Run: headless pygame with SDL's dummy video driver; simulated clock (each Clock.tick advances the game by its frame time, no real sleeping); random seed 0; keys injected as events and as key.get_pressed() state; no mouse input.
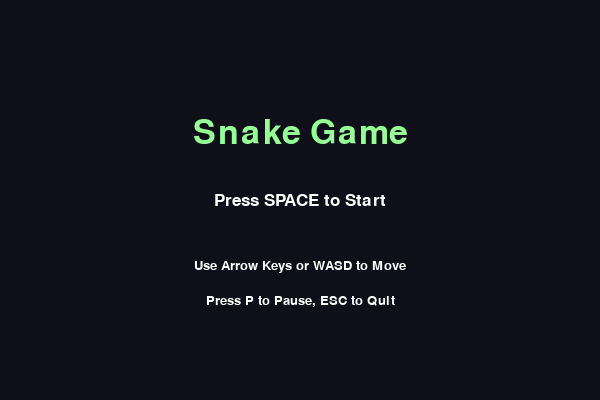
Frame 1 of 4 · flips 1–60 · no input
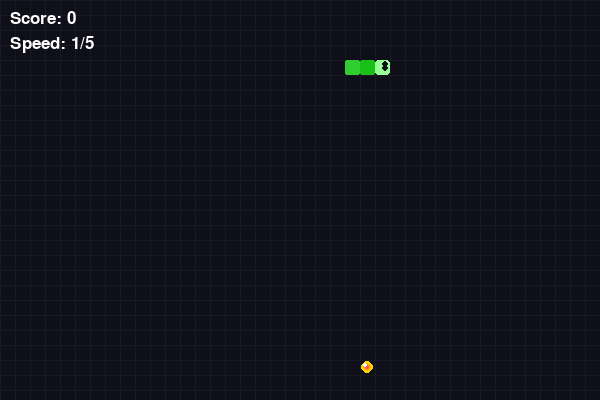
Frame 2 of 4 · flips 61–180 · tapped SPACE, RETURN · held RIGHT (→), D
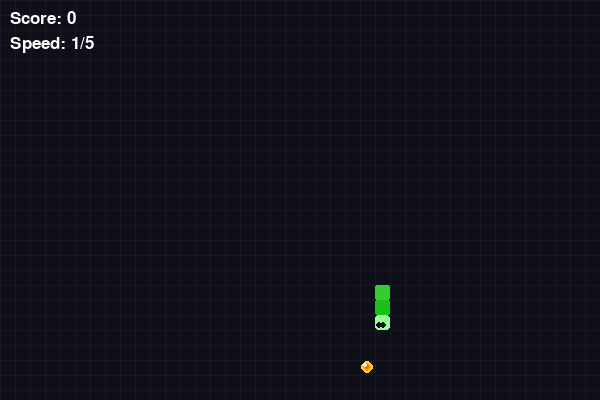
Frame 3 of 4 · flips 181–300 · held DOWN (↓), S
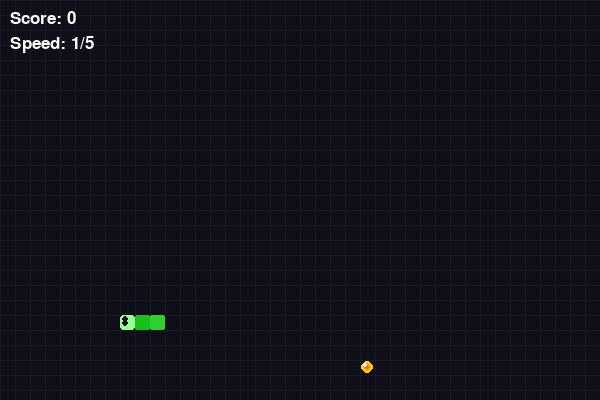
Frame 4 of 4 · flips 301–420 · held LEFT (←), A, UP (↑), W

The pygame program that drew these frames:

import pygame, sys, random, time, os, math

# 颜色初始化 - 使用更现代的配色方案
black = pygame.Color(15, 15, 25)  # 深色背景
white = pygame.Color(255, 255, 255)
red = pygame.Color(255, 85, 85)  # 柔和的红色
green = pygame.Color(85, 255, 85)  # 柔和的绿色
blue = pygame.Color(85, 85, 255)  # 柔和的蓝色
dark_green = pygame.Color(0, 180, 0)  # 深绿色
light_green = pygame.Color(150, 255, 150)  # 浅绿色
yellow = pygame.Color(255, 215, 0)  # 金黄色
purple = pygame.Color(180, 85, 255)  # 紫色
orange = pygame.Color(255, 165, 0)  # 橙色

# 窗口大小 - 增大窗口以获得更好的视觉效果
windows_size = [600, 400]

# pygame初始化
errors = pygame.init()
if errors[1] > 0:
    print(f'[!] {errors[1]} errors happened when initialising game, exiting...')
    sys.exit(-1)
else:
    print('[+] game initialising successfully!')

# 设置窗口及其信息
pygame.display.set_caption('Snake Game')
window = pygame.display.set_mode(windows_size)

# 设置fps
fps = pygame.time.Clock()

# 设置速度 - 初始速度稍慢，便于操作
speed = 8
# 增加速度的阈值
speed_increase_threshold = 5

# 设置蛇方块大小 - 增大方块大小
body_size = 15
# 蛇变量 
head_pos = [120, 60]
body_pos = [[120, 60], [105, 60], [90, 60]] 

# 食物变量
food_pos = [random.randrange(0, windows_size[0] // body_size) * body_size, 
           random.randrange(0, windows_size[1] // body_size) * body_size]
# FOOD FLAG
food_flag = True

# 方向 - 使用数字表示方向，便于处理
UP = 0
DOWN = 1
LEFT = 2
RIGHT = 3
direction = RIGHT
# head下一个位置方向
next_direction = RIGHT

# 分数
score = 0

# 游戏状态
game_started = False
game_paused = False

# 蛇移动计时器
move_timer = 0
move_delay = 100  # 初始移动延迟（毫秒）

# 蛇移动平滑度
snake_trail = []  # 存储蛇的移动轨迹
trail_length = 3  # 轨迹长度
smooth_factor = 0.3  # 平滑因子

# 游戏速度优化
base_move_delay = 100  # 基础移动延迟
min_move_delay = 40    # 最小移动延迟（最快速度）
move_delay_reduction = 8  # 每次速度提升的延迟减少量
speed_levels = 5       # 速度等级数量

# 帧率优化
target_fps = 60       # 目标帧率
frame_skip = False     # 是否跳帧
performance_mode = False  # 性能模式

# 跨平台字体加载
def get_font(size):
    # 尝试加载系统字体，跨平台兼容
    try:
        if os.name == 'nt':  # Windows
            return pygame.font.SysFont('times new roman', size)
        else:  # Linux/Mac
            return pygame.font.SysFont('Arial', size)
    except:
        # 如果系统字体加载失败，使用默认字体
        return pygame.font.Font(None, size)

# 绘制网格背景
def draw_grid():
    # 绘制淡色网格线
    grid_color = pygame.Color(25, 25, 35)
    for x in range(0, windows_size[0], body_size):
        pygame.draw.line(window, grid_color, (x, 0), (x, windows_size[1]), 1)
    for y in range(0, windows_size[1], body_size):
        pygame.draw.line(window, grid_color, (0, y), (windows_size[0], y), 1)

# 绘制圆形食物
def draw_food():
    # 绘制一个带渐变效果的圆形食物
    center = (food_pos[0] + body_size // 2, food_pos[1] + body_size // 2)
    radius = body_size // 2 - 1
    
    # 绘制多层圆形以创建渐变效果
    pygame.draw.circle(window, yellow, center, radius)
    pygame.draw.circle(window, orange, center, radius - 2)
    pygame.draw.circle(window, red, center, radius - 4)
    
    # 添加高光效果
    highlight_pos = (center[0] - radius // 3, center[1] - radius // 3)
    pygame.draw.circle(window, white, highlight_pos, radius // 3)

# 绘制蛇
def draw_snake():
    # 添加蛇头到轨迹
    if len(snake_trail) == 0 or snake_trail[0] != head_pos:
        snake_trail.insert(0, [head_pos[0], head_pos[1]])
    
    # 限制轨迹长度
    while len(snake_trail) > trail_length:
        snake_trail.pop()
    
    for i, pos in enumerate(body_pos):
        # 计算渐变颜色
        if i == 0:  # 蛇头
            color = light_green
            # 绘制蛇头为圆角矩形
            rect = pygame.Rect(pos[0], pos[1], body_size, body_size)
            pygame.draw.rect(window, color, rect, border_radius=3)
            
            # 添加眼睛
            eye_size = 3
            if direction == RIGHT:
                eye1_pos = (pos[0] + body_size - 5, pos[1] + 4)
                eye2_pos = (pos[0] + body_size - 5, pos[1] + body_size - 7)
            elif direction == LEFT:
                eye1_pos = (pos[0] + 5, pos[1] + 4)
                eye2_pos = (pos[0] + 5, pos[1] + body_size - 7)
            elif direction == UP:
                eye1_pos = (pos[0] + 4, pos[1] + 5)
                eye2_pos = (pos[0] + body_size - 7, pos[1] + 5)
            else:  # DOWN
                eye1_pos = (pos[0] + 4, pos[1] + body_size - 5)
                eye2_pos = (pos[0] + body_size - 7, pos[1] + body_size - 5)
                
            pygame.draw.circle(window, black, eye1_pos, eye_size)
            pygame.draw.circle(window, black, eye2_pos, eye_size)
        else:  # 蛇身
            # 渐变颜色
            color_factor = max(0.4, 1.0 - (i / len(body_pos)) * 0.5)
            r = int(dark_green.r * color_factor + light_green.r * (1 - color_factor))
            g = int(dark_green.g * color_factor + light_green.g * (1 - color_factor))
            b = int(dark_green.b * color_factor + light_green.b * (1 - color_factor))
            color = pygame.Color(r, g, b)
            
            # 绘制圆角矩形
            rect = pygame.Rect(pos[0], pos[1], body_size, body_size)
            pygame.draw.rect(window, color, rect, border_radius=2)
            
            # 添加平滑过渡效果
            if i < len(body_pos) - 1:
                next_pos = body_pos[i+1]
                # 计算连接点
                if i < len(snake_trail):
                    # 使用轨迹进行平滑过渡
                    trail_pos = snake_trail[min(i, len(snake_trail)-1)]
                    # 绘制连接部分
                    pygame.draw.line(window, color, 
                                    (pos[0] + body_size // 2, pos[1] + body_size // 2),
                                    (next_pos[0] + body_size // 2, next_pos[1] + body_size // 2), 
                                    body_size - 2)

# 绘制游戏开始界面
def draw_start_screen():
    title_font = get_font(50)
    title_text = title_font.render('Snake Game', True, light_green)
    title_rect = title_text.get_rect(center=(windows_size[0] // 2, windows_size[1] // 3))
    
    instruction_font = get_font(25)
    instruction_text = instruction_font.render('Press SPACE to Start', True, white)
    instruction_rect = instruction_text.get_rect(center=(windows_size[0] // 2, windows_size[1] // 2))
    
    control_font = get_font(20)
    control_text1 = control_font.render('Use Arrow Keys or WASD to Move', True, white)
    control_rect1 = control_text1.get_rect(center=(windows_size[0] // 2, windows_size[1] * 2 // 3))
    
    control_text2 = control_font.render('Press P to Pause, ESC to Quit', True, white)
    control_rect2 = control_text2.get_rect(center=(windows_size[0] // 2, windows_size[1] * 3 // 4))
    
    window.fill(black)
    window.blit(title_text, title_rect)
    window.blit(instruction_text, instruction_rect)
    window.blit(control_text1, control_rect1)
    window.blit(control_text2, control_rect2)
    pygame.display.flip()

# 绘制暂停界面
def draw_pause_screen():
    pause_font = get_font(50)
    pause_text = pause_font.render('PAUSED', True, yellow)
    pause_rect = pause_text.get_rect(center=(windows_size[0] // 2, windows_size[1] // 2))
    
    resume_font = get_font(25)
    resume_text = resume_font.render('Press P to Resume', True, white)
    resume_rect = resume_text.get_rect(center=(windows_size[0] // 2, windows_size[1] * 2 // 3))
    
    window.blit(pause_text, pause_rect)
    window.blit(resume_text, resume_rect)
    pygame.display.flip()

# 跨平台事件处理
def handle_events():
    global direction, next_direction, game_started, game_paused, performance_mode
    
    for event in pygame.event.get():
        if event.type == pygame.QUIT:
            pygame.quit()
            sys.exit()
        # 更新方向
        elif event.type == pygame.KEYDOWN:
            if not game_started:
                if event.key == pygame.K_SPACE:
                    game_started = True
            elif game_paused:
                if event.key == pygame.K_p or event.key == pygame.K_SPACE:
                    game_paused = False
            else:
                # 方向控制 - 改进为更响应的控制
                if event.key == pygame.K_UP or event.key == ord('w'):
                    if direction != DOWN:
                        next_direction = UP
                if event.key == pygame.K_DOWN or event.key == ord('s'):
                    if direction != UP:
                        next_direction = DOWN
                if event.key == pygame.K_LEFT or event.key == ord('a'):
                    if direction != RIGHT:
                        next_direction = LEFT
                if event.key == pygame.K_RIGHT or event.key == ord('d'):
                    if direction != LEFT:
                        next_direction = RIGHT
                if event.key == pygame.K_p:
                    game_paused = True
                if event.key == pygame.K_ESCAPE:
                    pygame.event.post(pygame.event.Event(pygame.QUIT))
                # 性能模式切换
                if event.key == pygame.K_F1:
                    performance_mode = not performance_mode
                    print(f"Performance mode: {'ON' if performance_mode else 'OFF'}")

# 移动蛇
def move_snake():
    global direction, head_pos, move_timer, move_delay, snake_trail, food_flag, score
    
    # 更新方向
    direction = next_direction
    
    # 计算新头部位置
    new_head_pos = [body_pos[0][0], body_pos[0][1]]  # 复制当前位置
    
    if direction == UP:
        new_head_pos[1] -= body_size
    elif direction == DOWN:
        new_head_pos[1] += body_size
    elif direction == RIGHT:
        new_head_pos[0] += body_size
    elif direction == LEFT:
        new_head_pos[0] -= body_size
    
    # 更新蛇头位置
    body_pos.insert(0, new_head_pos)
    head_pos = new_head_pos  # 更新head_pos引用
    
    # 检测蛇头是否与食物重合由此决定是否删除蛇尾巴
    if head_pos[0] == food_pos[0] and head_pos[1] == food_pos[1]:
        update_score()
        food_flag = False
        # 每吃一定数量的食物增加速度
        if score % speed_increase_threshold == 0:
            # 计算新的移动延迟，确保不会低于最小延迟
            new_delay = max(min_move_delay, move_delay - move_delay_reduction)
            move_delay = new_delay
    else:
        body_pos.pop()

# 更新分数
def update_score():
    global score
    score += 1

# game over
def game_over():
    over_font = get_font(50)
    over_rder = over_font.render('Game Over!', True, red)
    over_rect = over_rder.get_rect()
    over_rect.midtop = (windows_size[0] / 2, windows_size[1] / 3)
    
    score_font = get_font(30)
    score_text = score_font.render(f'Final Score: {score}', True, white)
    score_rect = score_text.get_rect()
    score_rect.midtop = (windows_size[0] / 2, windows_size[1] / 2)
    
    restart_font = get_font(25)
    restart_text = restart_font.render('Press SPACE to Play Again', True, white)
    restart_rect = restart_text.get_rect()
    restart_rect.midtop = (windows_size[0] / 2, windows_size[1] * 2 // 3)
    
    window.fill(black)
    window.blit(over_rder, over_rect)
    window.blit(score_text, score_rect)
    window.blit(restart_text, restart_rect)
    pygame.display.flip()
    
    # 等待用户输入
    waiting = True
    while waiting:
        for event in pygame.event.get():
            if event.type == pygame.QUIT:
                pygame.quit()
                sys.exit()
            elif event.type == pygame.KEYDOWN:
                if event.key == pygame.K_SPACE:
                    waiting = False
                    reset_game()
                elif event.key == pygame.K_ESCAPE:
                    pygame.event.post(pygame.event.Event(pygame.QUIT))

# 重置游戏
def reset_game():
    global head_pos, body_pos, food_pos, food_flag, direction, next_direction, score, game_started, game_paused, move_delay, move_timer, snake_trail
    
    head_pos = [120, 60]
    body_pos = [[120, 60], [105, 60], [90, 60]] 
    food_pos = [random.randrange(0, windows_size[0] // body_size) * body_size, 
               random.randrange(0, windows_size[1] // body_size) * body_size]
    food_flag = True
    direction = RIGHT
    next_direction = RIGHT
    score = 0
    game_started = True
    game_paused = False
    move_delay = base_move_delay  # 重置移动延迟
    move_timer = 0  # 重置移动计时器
    snake_trail = []  # 重置蛇轨迹

# show score
def show_score():
    score_font = get_font(25)
    score_rder = score_font.render('Score: ' + str(score), True, white)
    score_rect = score_rder.get_rect()
    score_rect.topleft = (10, 10)
    window.blit(score_rder, score_rect)
    
    # 显示速度等级
    speed_level = max(1, speed_levels - int((move_delay - min_move_delay) / (base_move_delay - min_move_delay) * speed_levels))
    speed_text = score_font.render(f'Speed: {speed_level}/{speed_levels}', True, white)
    speed_rect = speed_text.get_rect()
    speed_rect.topleft = (10, 35)
    window.blit(speed_text, speed_rect)

# 游戏主循环
while True:
    handle_events()
    
    if not game_started:
        draw_start_screen()
        fps.tick(30)
        continue
    
    if game_paused:
        draw_pause_screen()
        fps.tick(30)
        continue
    
    # 获取自上一帧以来的时间（毫秒）
    dt = fps.get_time()
    move_timer += dt
    
    # 只有当计时器超过移动延迟时才移动蛇
    if move_timer >= move_delay:
        move_snake()
        move_timer = 0  # 重置计时器

        # 碰撞检测-边界检测
        if head_pos[0] < 0 or head_pos[0] >= windows_size[0]:
            game_over()
        if head_pos[1] < 0 or head_pos[1] >= windows_size[1]:
            game_over()
        # 碰撞检测-蛇体检测
        if head_pos in body_pos[1:]:
            game_over()
    
    # 更新食物位置 - 移到主循环中，确保每帧都检查
    if not food_flag:
        while True:
            food_pos = [random.randrange(1, (windows_size[0]  - body_size)// body_size) * body_size, 
                       random.randrange(1, (windows_size[1] - body_size)// body_size) * body_size]
            if food_pos not in body_pos:
                break
        food_flag = True

    # 绘制背景
    window.fill(black)
    # 绘制网格
    draw_grid()
    # 绘制蛇
    draw_snake()
    # 绘制食物
    draw_food()
    
    # 显示分数
    show_score()

    # 更新画面
    pygame.display.update()
    
    # 根据性能模式调整帧率
    current_fps = target_fps if not performance_mode else 30
    fps.tick(current_fps)
